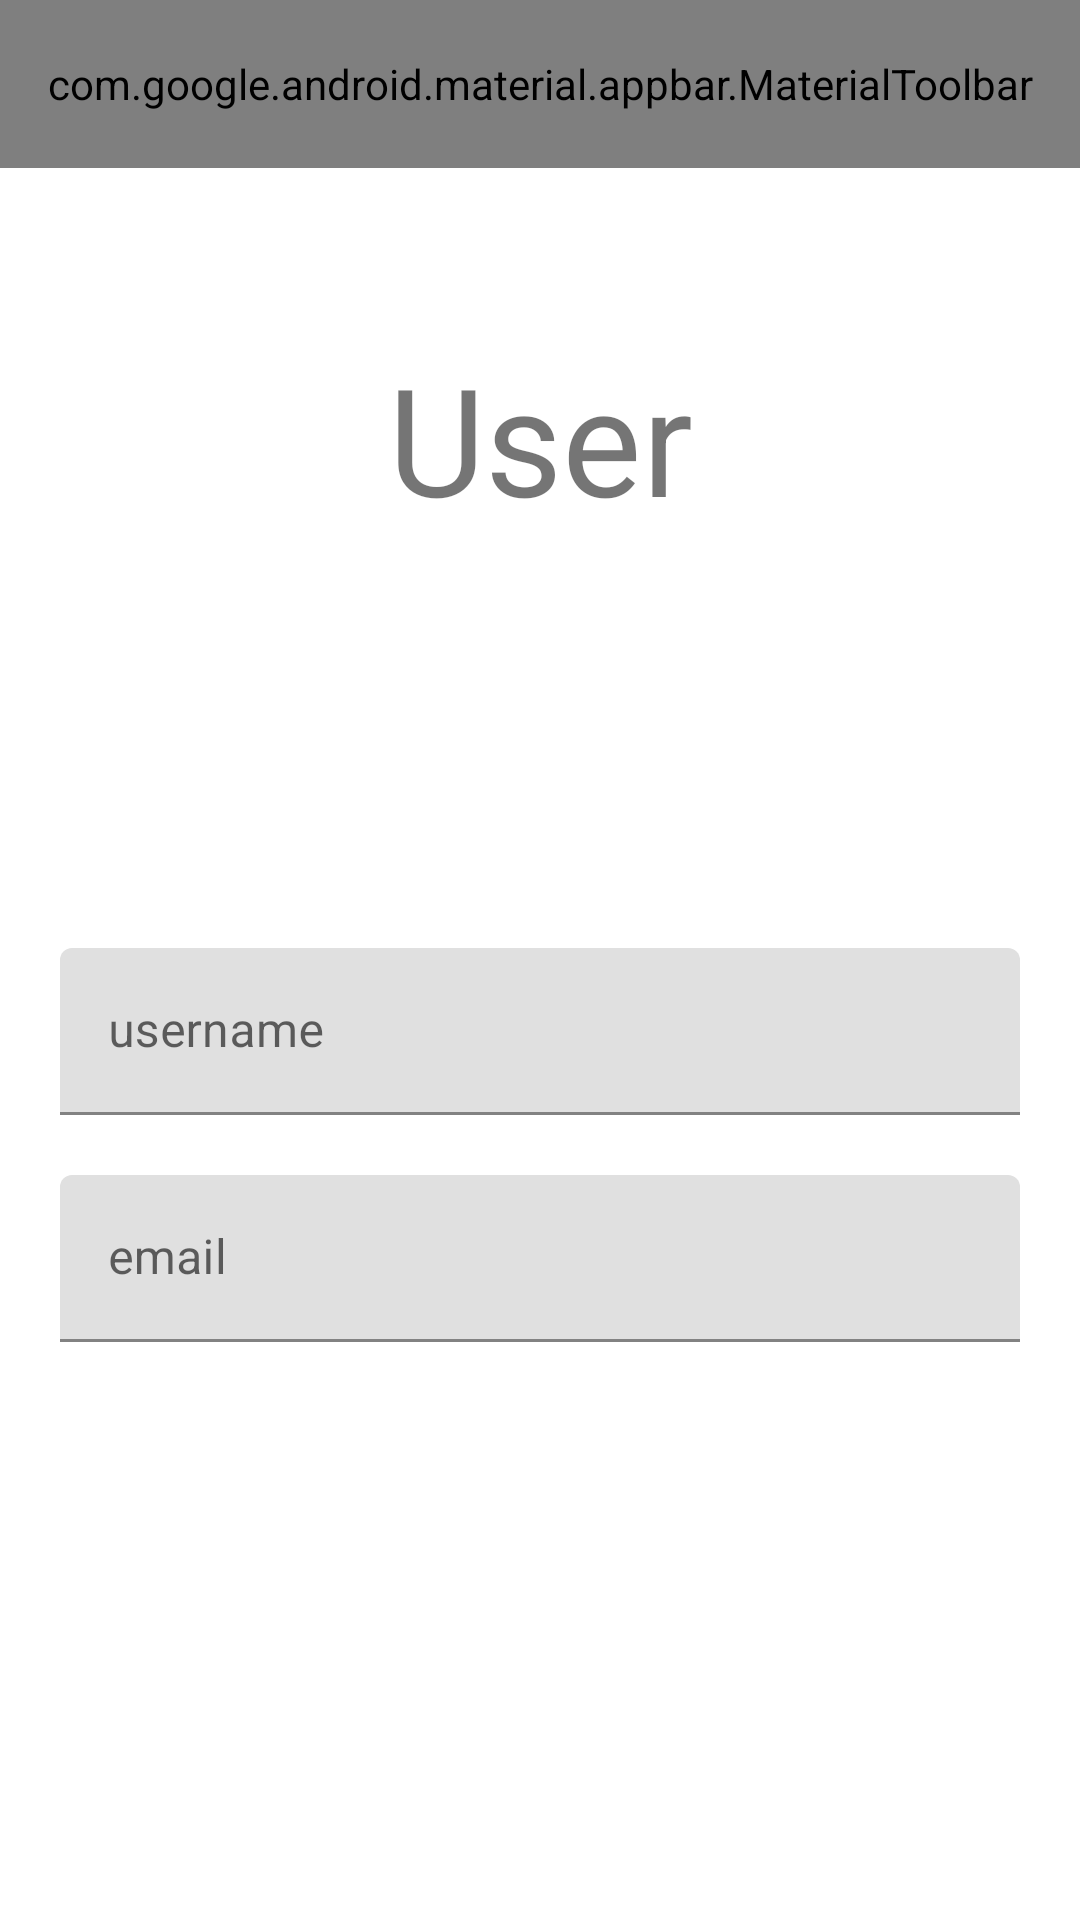

Produce the Android XML layout that renders to this screen, including the resource entries it uses.
<!-- AndroidManifest.xml: application theme Theme.RetrofitEx03 -->
<!-- res/layout/activity_user_info.xml -->
<?xml version="1.0" encoding="utf-8"?>
<androidx.appcompat.widget.LinearLayoutCompat
    xmlns:android="http://schemas.android.com/apk/res/android"
    xmlns:app="http://schemas.android.com/apk/res-auto"
    xmlns:tools="http://schemas.android.com/tools"
    android:layout_width="match_parent"
    android:layout_height="match_parent"
    android:orientation="vertical"
    tools:context=".view.user.UserInfoActivity">

    <include layout="@layout/toolbar_post_list"/>

    <TextView
        android:id="@+id/textView"
        android:layout_width="match_parent"
        android:layout_height="180dp"
        android:gravity="center"
        android:text="User"
        android:textSize="50dp"
        android:layout_marginBottom="80dp"
        app:layout_constraintEnd_toEndOf="parent"
        app:layout_constraintTop_toTopOf="parent" />

    <com.google.android.material.textfield.TextInputLayout
        android:layout_width="match_parent"
        android:layout_height="wrap_content"
        android:hint="username"
        android:layout_marginStart="20dp"
        android:layout_marginEnd="20dp"
        android:layout_marginBottom="20dp"
        app:layout_constraintTop_toBottomOf="@+id/textView">

        <com.google.android.material.textfield.TextInputEditText
            android:id="@+id/tfUsername"
            android:layout_width="match_parent"
            android:layout_height="wrap_content"
            android:enabled="false"/>

    </com.google.android.material.textfield.TextInputLayout>

    <com.google.android.material.textfield.TextInputLayout
        android:id="@+id/filledTextField2"
        android:layout_width="match_parent"
        android:layout_height="wrap_content"
        android:hint="email"
        android:layout_marginStart="20dp"
        android:layout_marginEnd="20dp"
        app:layout_constraintTop_toBottomOf="@+id/textView">

        <com.google.android.material.textfield.TextInputEditText
            android:id="@+id/tfEmail"
            android:layout_width="match_parent"
            android:layout_height="wrap_content"
            android:enabled="false"/>

    </com.google.android.material.textfield.TextInputLayout>





</androidx.appcompat.widget.LinearLayoutCompat>
<!-- res/layout/toolbar_post_list.xml (included above) -->
<?xml version="1.0" encoding="utf-8"?>
<com.google.android.material.appbar.AppBarLayout
    xmlns:android="http://schemas.android.com/apk/res/android"
    xmlns:app="http://schemas.android.com/apk/res-auto"
    xmlns:tools="http://schemas.android.com/tools"

    android:layout_width="match_parent"
    android:layout_height="wrap_content">

    <com.google.android.material.appbar.MaterialToolbar
        android:id="@+id/myToolBar"
        android:layout_width="match_parent"
        android:layout_height="?attr/actionBarSize"
        app:title="post"
        app:menu="@menu/my_menu"/>

</com.google.android.material.appbar.AppBarLayout>
<!-- resources referenced by this layout -->
<resources>
  <style name="Theme.RetrofitEx03" parent="Theme.MaterialComponents.DayNight.NoActionBar">
          
          <item name="colorPrimary">@color/light_blue</item>
          <item name="colorPrimaryVariant">@color/light_blue</item>
          <item name="colorOnPrimary">@color/white</item>
          
          <item name="colorSecondary">@color/light_blue</item>
          <item name="colorSecondaryVariant">@color/light_pink</item>
          <item name="colorOnSecondary">@color/black</item>
          
          <item name="backgroundColor">@color/main</item>
          <item name="android:statusBarColor" tools:targetApi="l">?attr/colorPrimaryVariant</item>
          
      </style>
  <color name="light_blue">#DEEDF0</color>
  <color name="white">#FFFFFFFF</color>
  <color name="light_pink">#F4C7AB</color>
  <color name="black">#FF000000</color>
  <color name="main">#46656A</color>
</resources>
